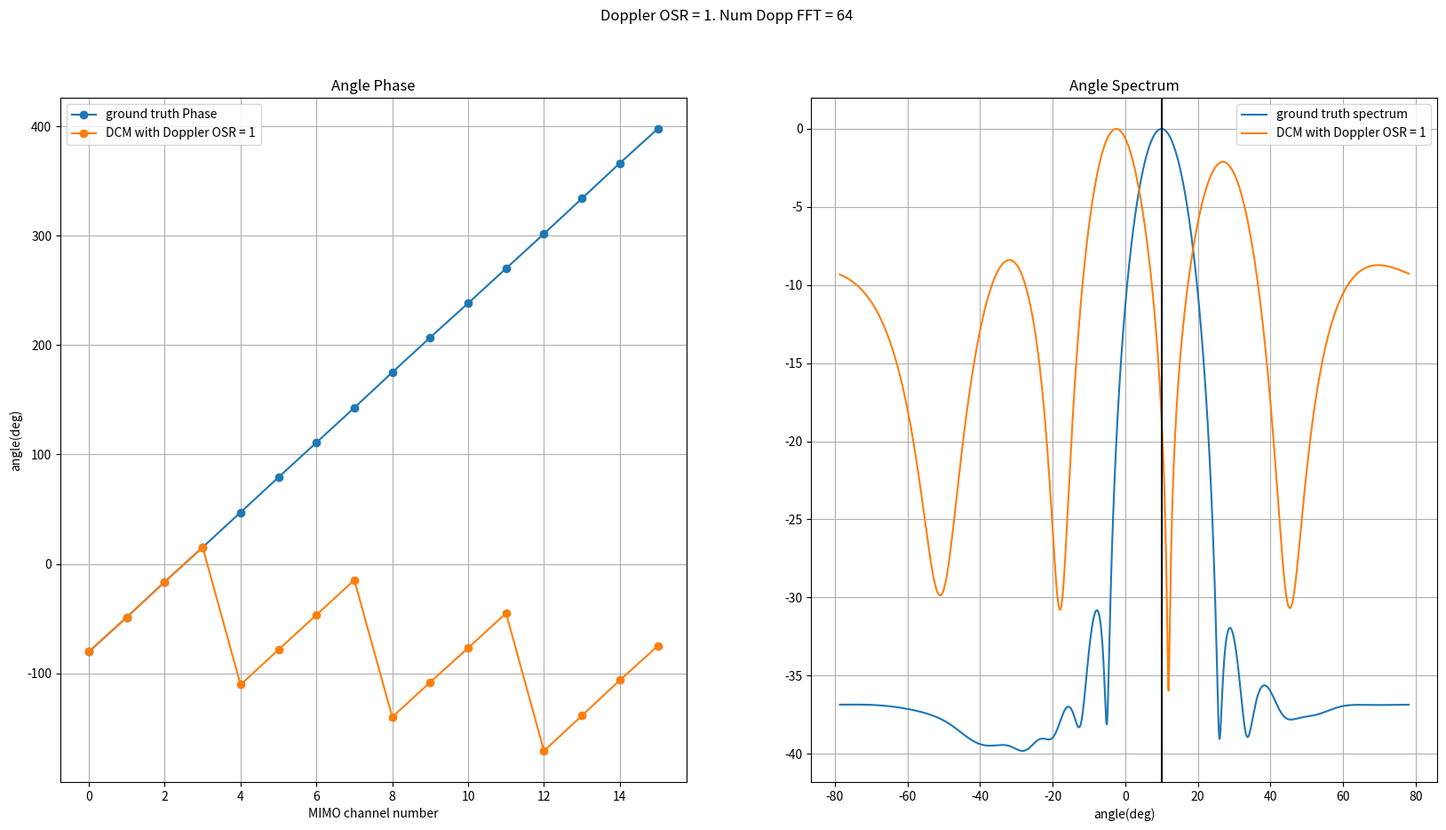
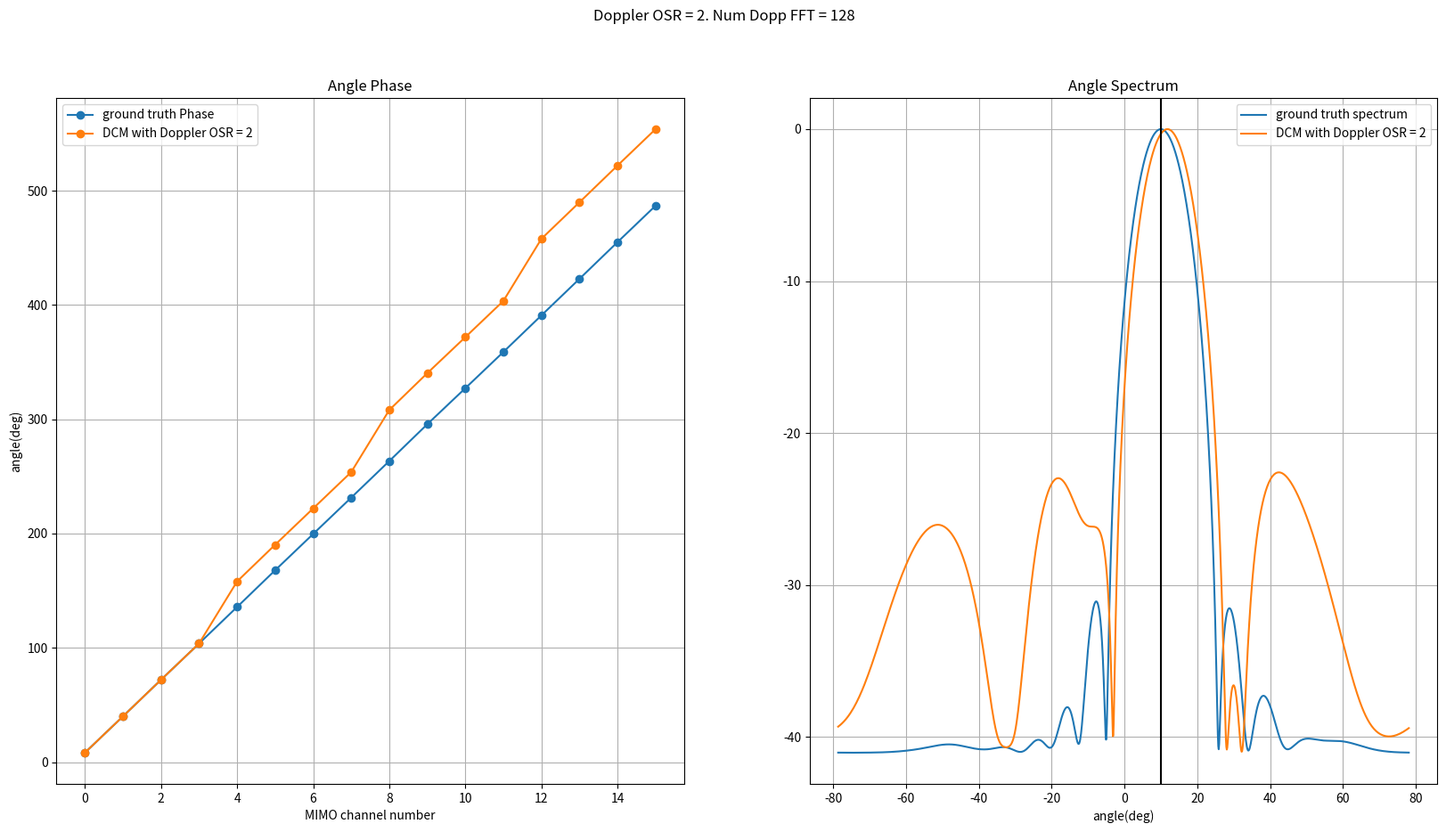
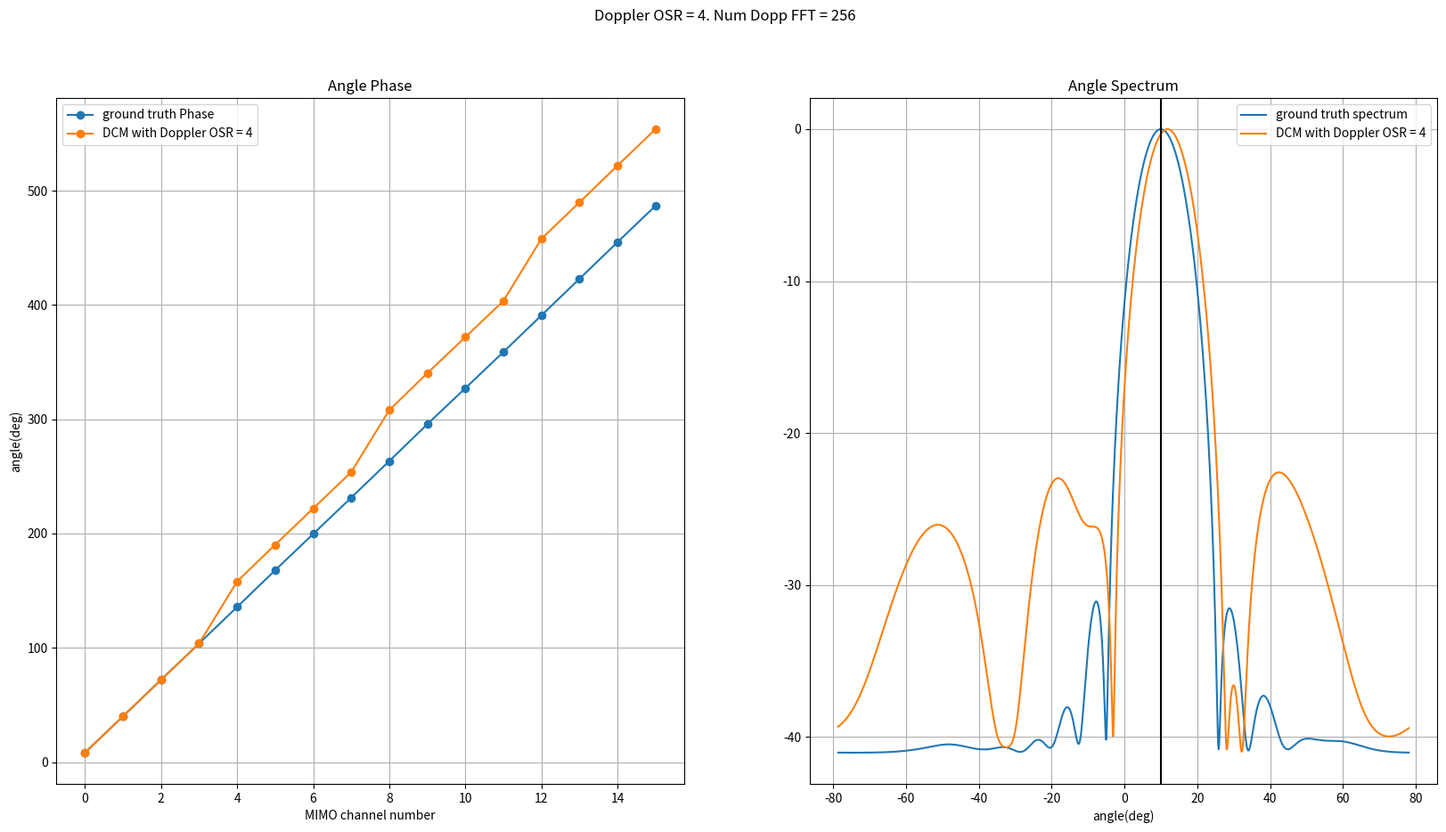
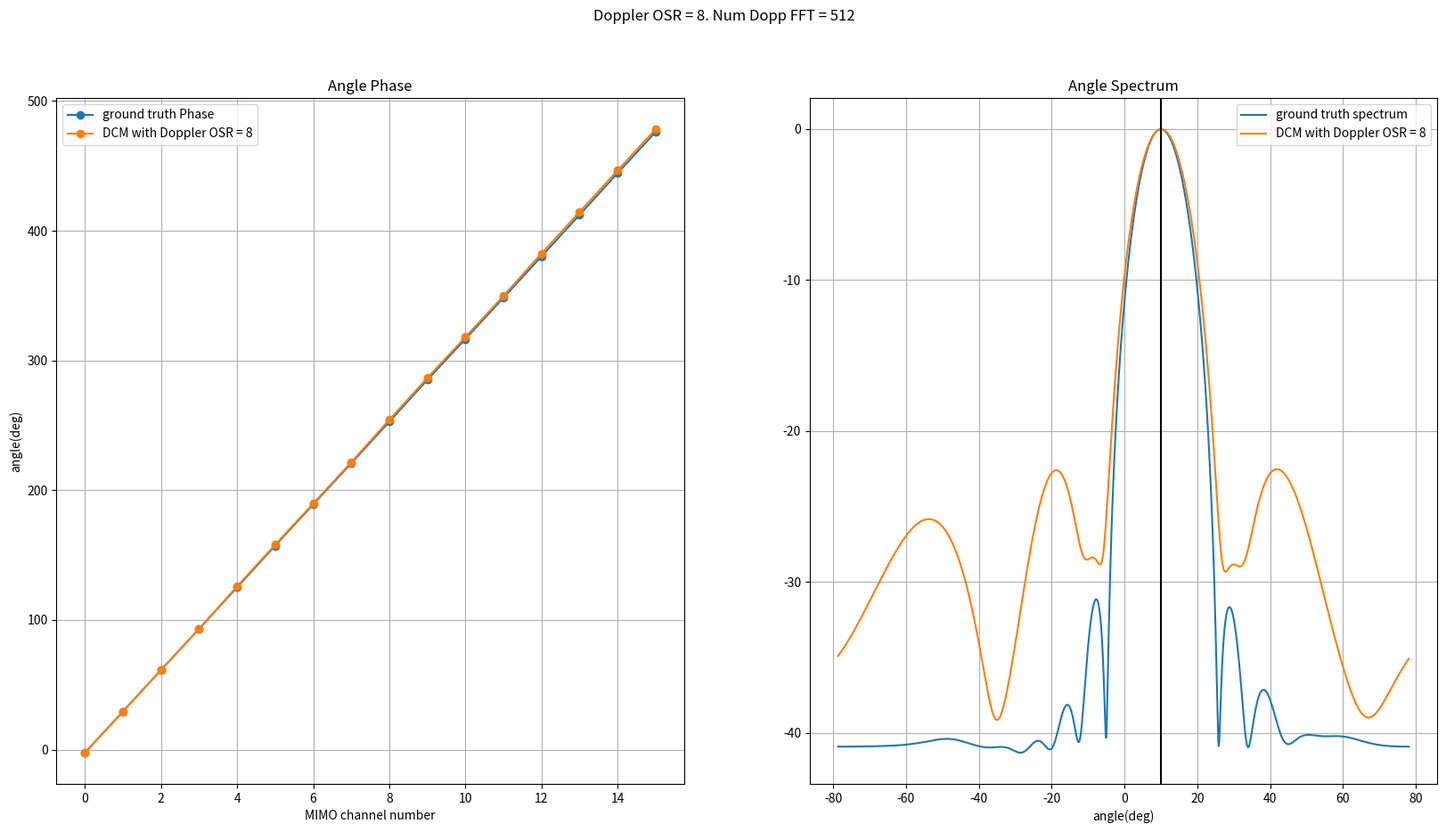
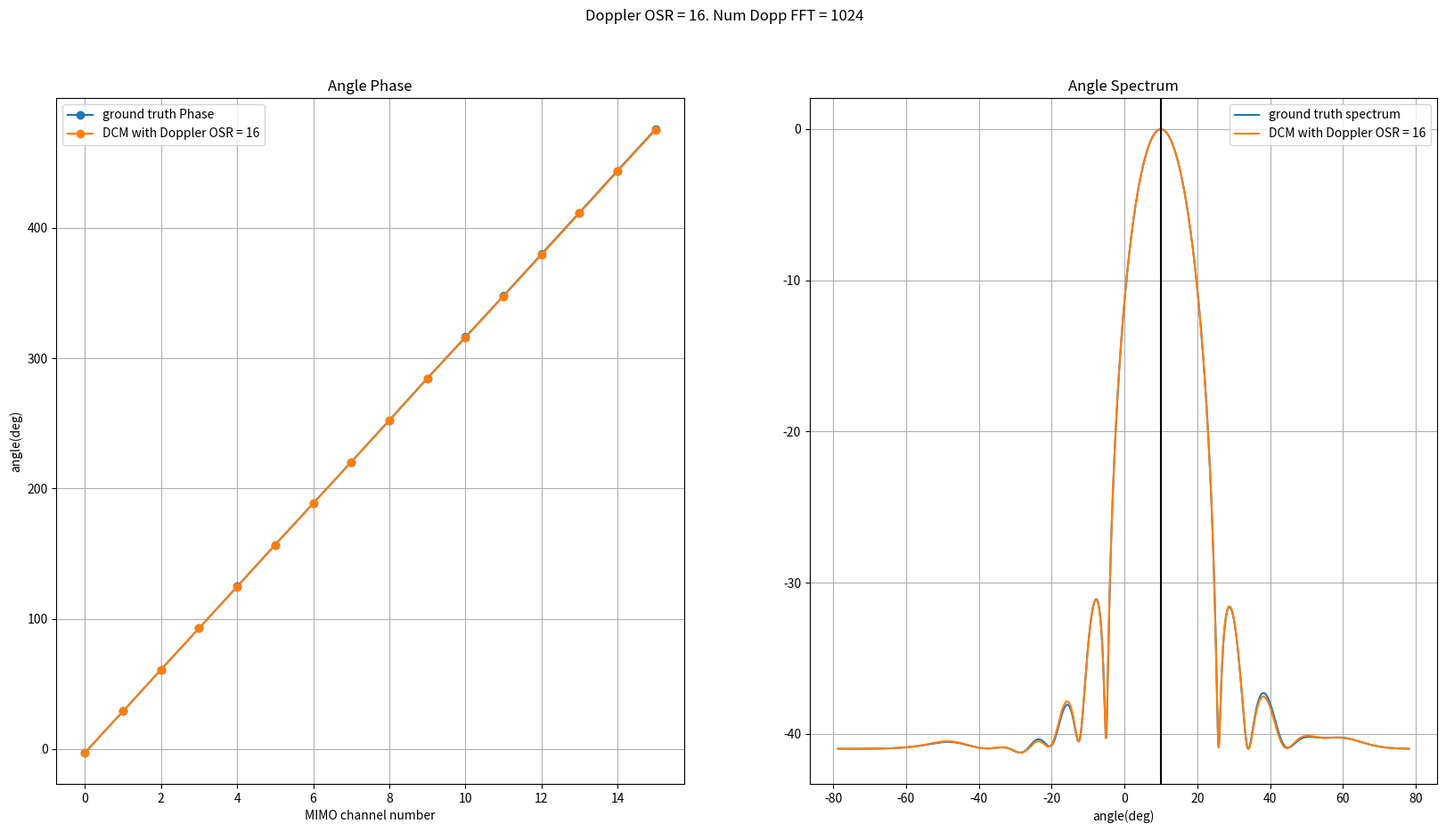
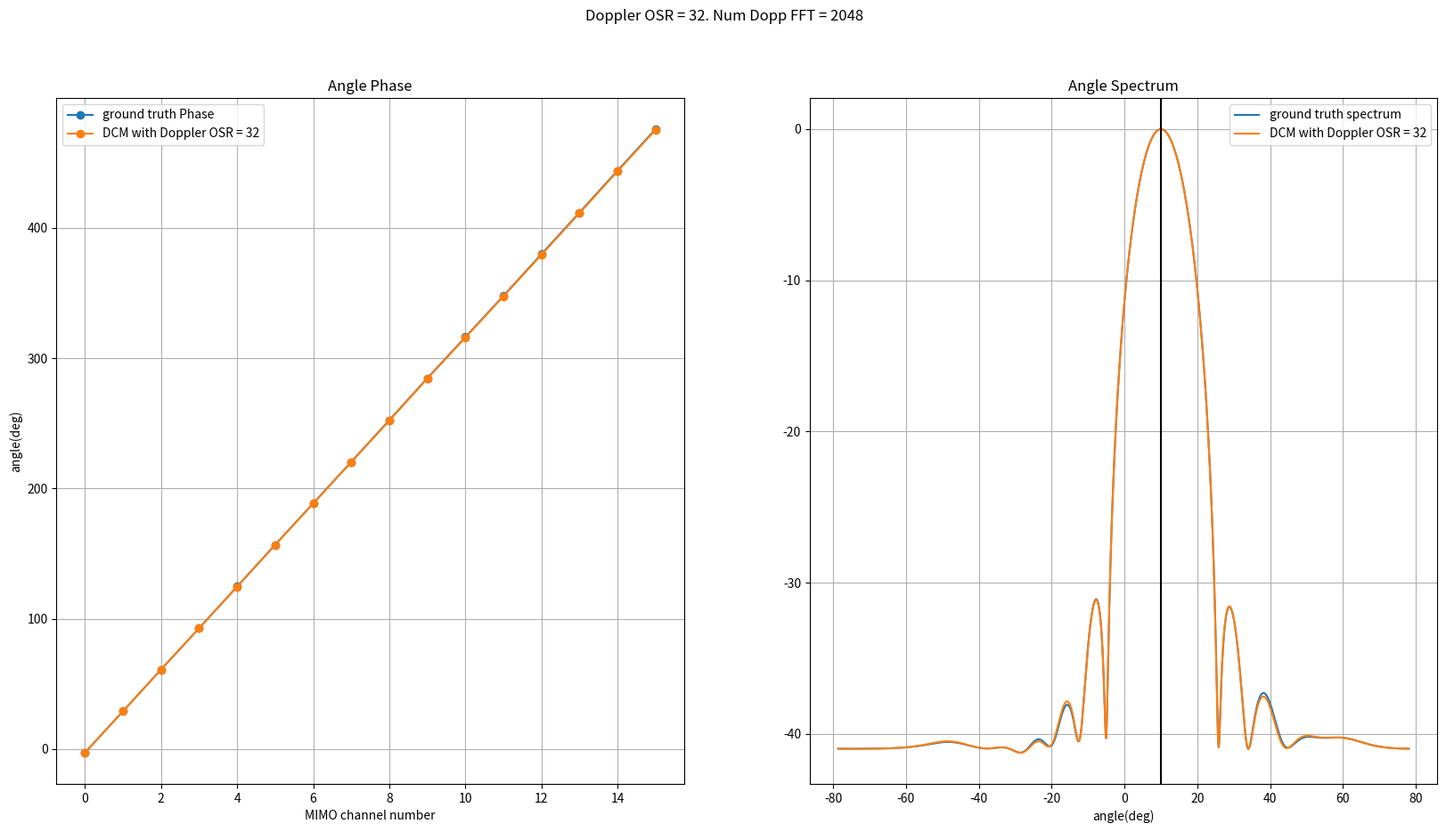
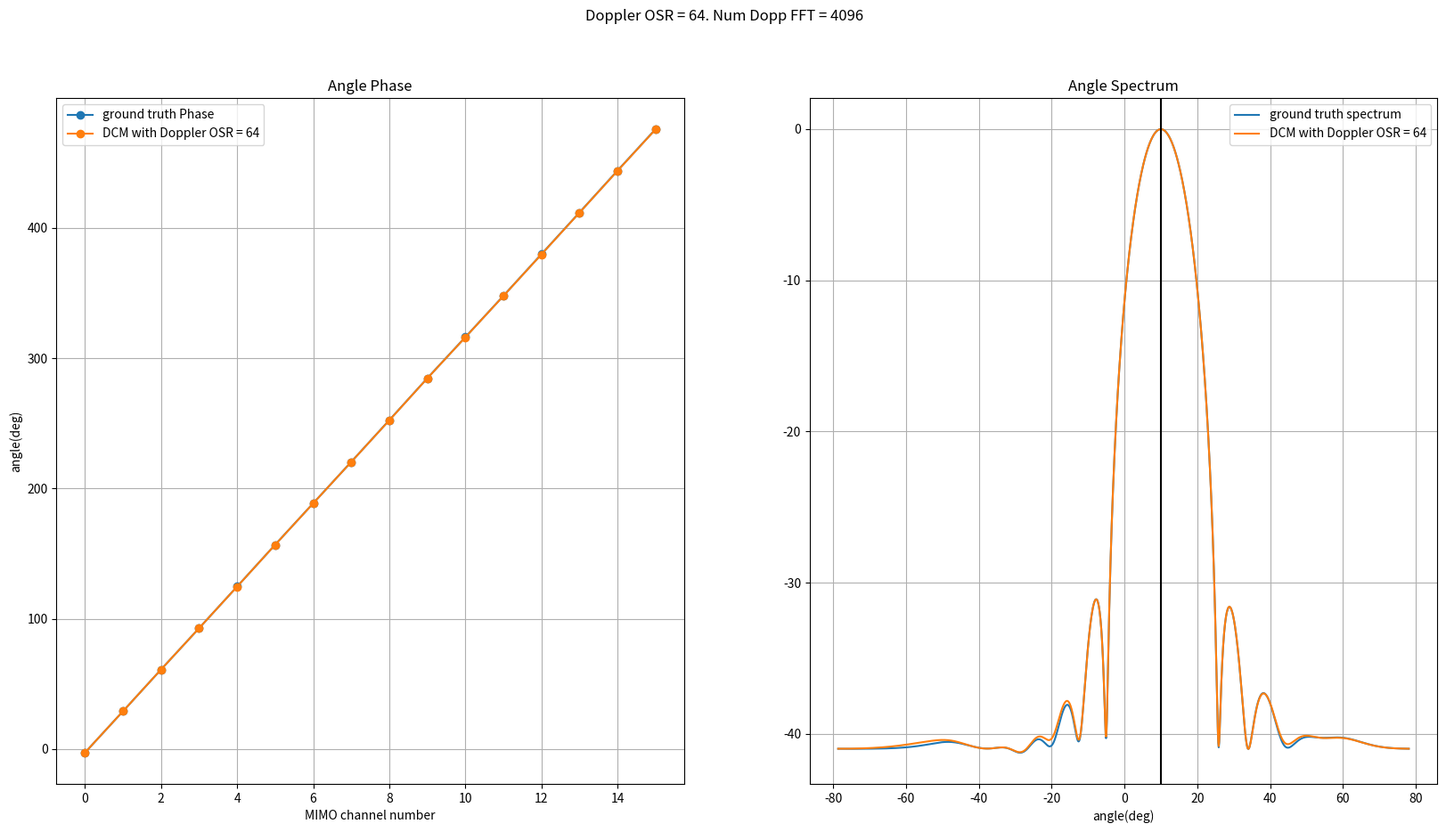
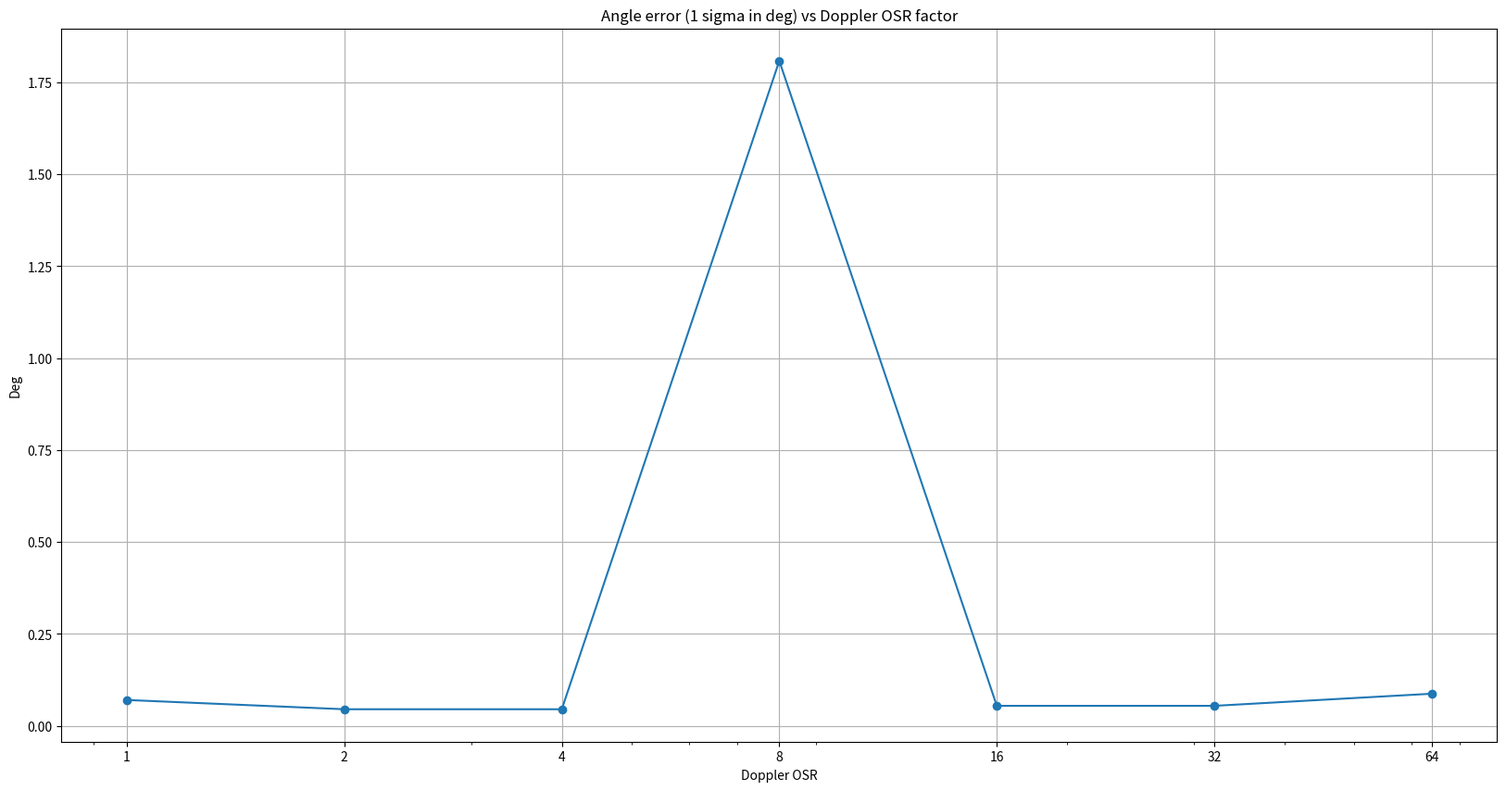
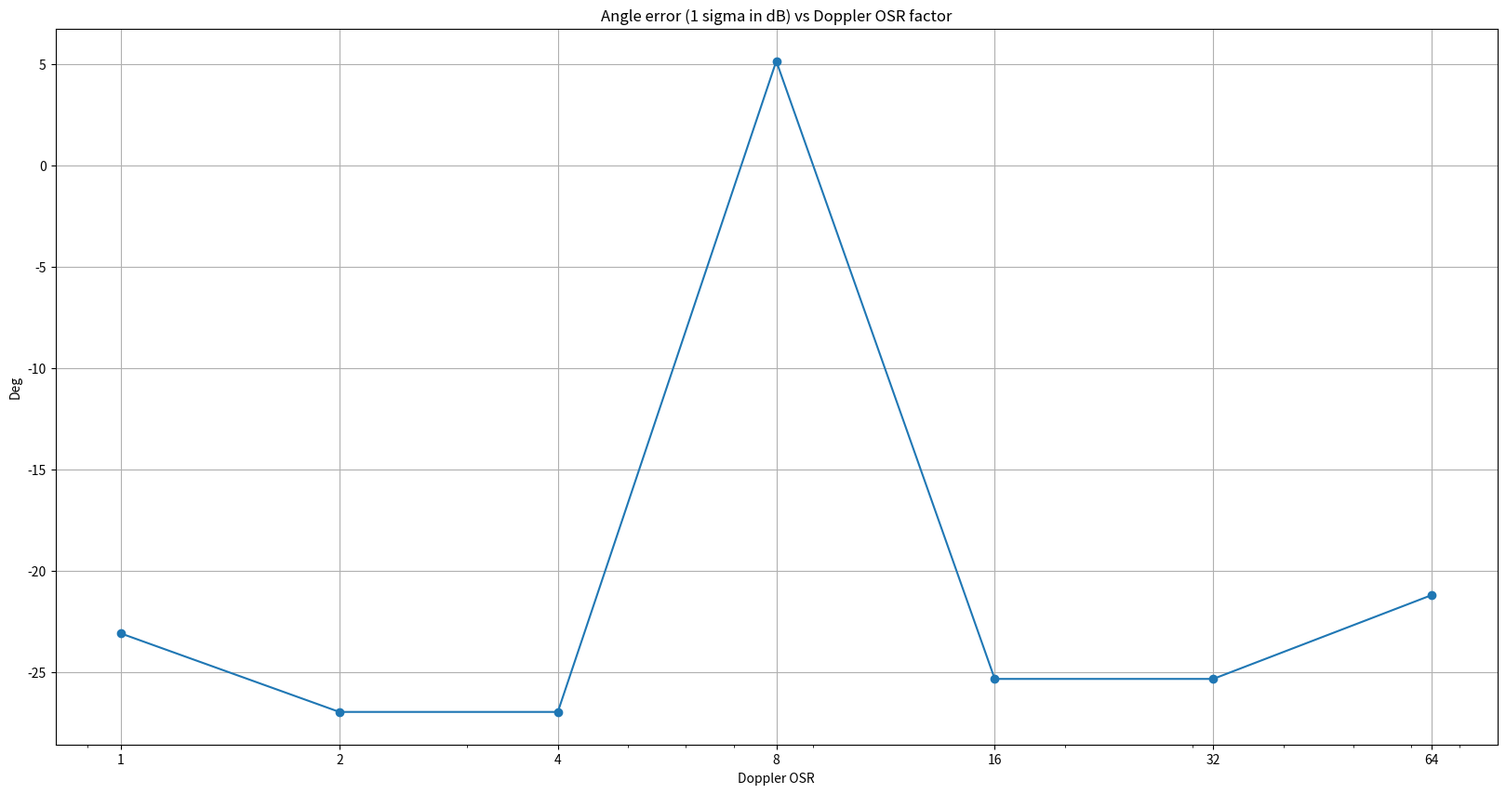
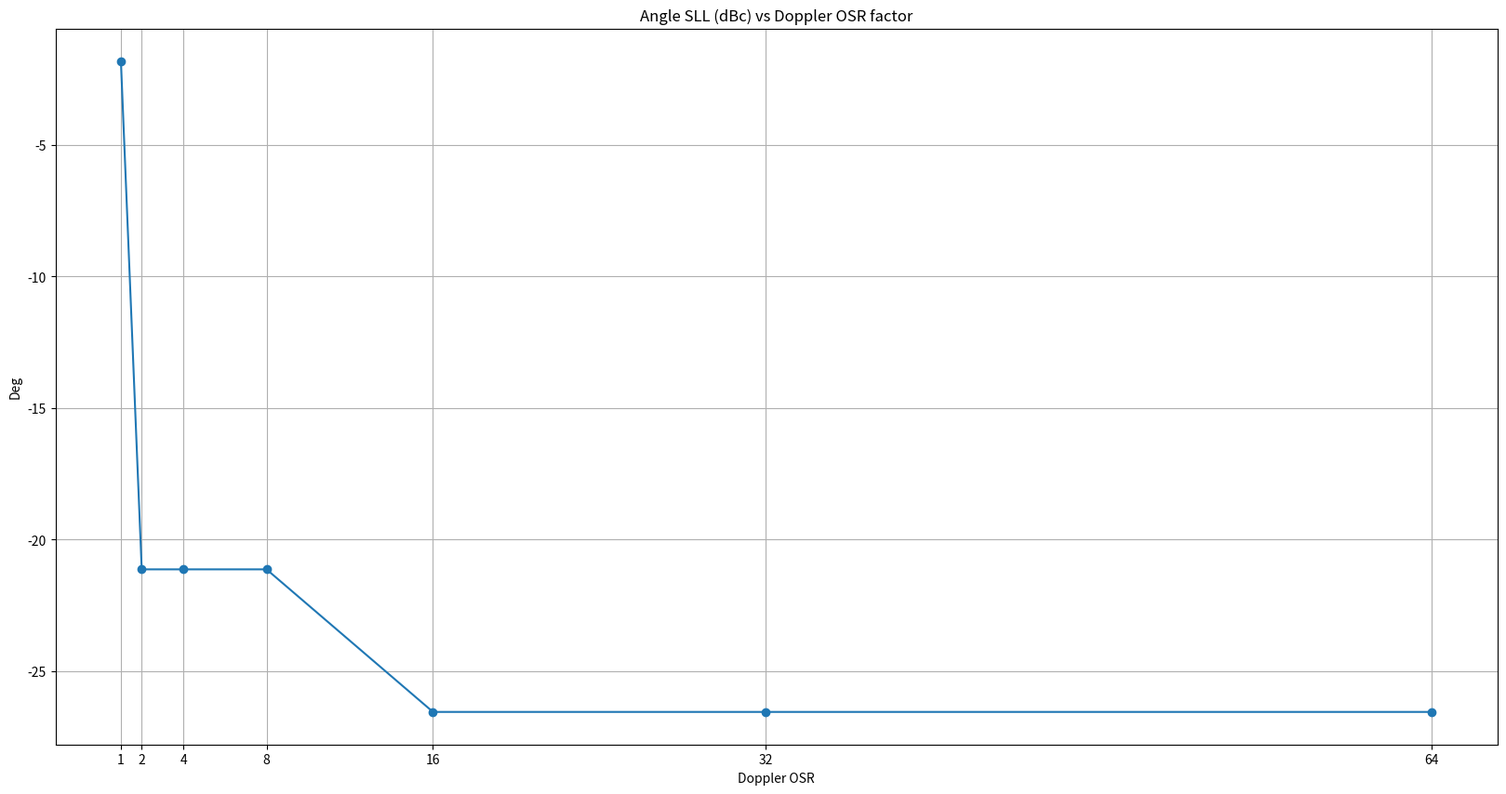

These figures' Python source, in order:
# -*- coding: utf-8 -*-
"""
Created on Mon Jan  9 22:22:48 2023

@author: Sai Gunaranjan
"""

"""
Fix bug in generation and application of Doppler correction

In this script, I have fixed a bug in the generation and application of the Doppler correction phase term for the MIMO syntesis.
This debug helped me to thoroughly understand the Doppler phase correction. The point to understand is that a true Doppler bin
doesn't have to be an integer bin. By doing an FFT and picking a peak, we can only sample integer bins. So, this fractional error
i.e true Doppler bin (which is a float) - detected Doppler bin (which is necessarily an integer) leads to an uncompensated phase error
in the MIMO array leading to angle error and SLLs. If the true Doppler bin lies exactly on a integer grid(with no fractional),
then the Doppler correction phase term becomes 1 and hence no doppler correction phase is required. Eg: If Vtrue/vRes is an integer,
then the DCM becomes unity (by chance!). But we have no control on the true velcoity of the target and hence it might or might not fall
on a bin. So we need to get as close to the true Doppler bin (float) as possible. This is achieved through an oversampled FFT evaluation.
Let us undersatnd this more closely. Consider a case where we have 64 ramps per Tx and 4 Txs. So the velres = Fc/64 * lamda/2.
The DCM becomes exp (1j*2*pi*k/64*n*64), where n is the Tx number and n varies from 0 to Ntx-1; k is Doppler bin = v/vRes.
Now, if k is exactly an integer and detection also picks up the same integer when 64 point Doppler FFT is performed on
the 64 chirp samples, then, k becomes an integer and the DCM becomes unity (64 cancels out in numerator and denominator, k and n take integer values). In this case,
luckily/coincidentally, no DCM is required while synthesizing the ULA. But consider a case when k is not an integer.
Now performing a Doppler FFT and picking the peak gives us a qunatized version of the k i.e we get int(k). As seen earlier,
if k is an integer (on the 64 scale), then the DCM terms becomes unity and this essentially means we are not applying any DCM.
But because of the error between the true Doppler bin and the quantized Doppler bin(which we call as the Doppler fractional error),
there is a Doppler residual phase on the MIMO which is un corrected. This leads to the ULA phase have phase jumps leading to
angle error and poor SLLs in the angle spectrum. To reduce this Doppler fractional error, we need to come as close to the true
Dopplr frequency as possible. This is achieved by using a oversampled FFT to obatin the Doppler bin (on the oversampled scale).
Since an oversampled FFT gives a more accurate estimate of the true Doppler frequency, we can get closer to the true Doppler frequency.
So, in the DCM phase term, the denominator is no longer 64 but may be 512 or 1024 depending on what point Doppler FFT we are performing.
So now, the numerator (64) and denominator do not cancel out anymore and also the Doppler bin 'k' is no more on the 64 scale but
it is on the oversampled FFT scale. The greater the oversampling factor (for the FFT computation), the closer we can get to the
true Doppler frequency and smaller the DCM error. But upto what point do we need to go? In other words what is the
oversampling FFT factor upto which the DCM error is tolerable. This we can get through a Monte Carlo simulation run.


"""


import numpy as np
import matplotlib.pyplot as plt
from scipy.signal import argrelextrema

plt.close('all')

np.random.seed(0)

"""Chirp Parameters """
chirpCenterFreq = 76.5e9 # Hz
chirpBW = 500e6 # Hz
lightSpeed = 3e8
interChirpTime = 44e-6 # sec
chirpSamplingRate = 1/interChirpTime
totalChirps = 512
numChirpsDetSegment = totalChirps//2
wavelength = lightSpeed/chirpCenterFreq
mimoSpacing = 2e-3 #m
spatialFs = wavelength/mimoSpacing

numADCSamp = 512#2048
numRx = 4
numTx = 4
numRangeSamp = numADCSamp//2
numChirpsPerTx = numChirpsDetSegment//numTx


numMIMOChannels = numTx * numRx

rangeRes = lightSpeed/(2*chirpBW)
velRes = (chirpSamplingRate/numChirpsPerTx) * (wavelength/2)

numAngleBins = 1024
angleAxis = np.arcsin((np.arange(-numAngleBins//2, numAngleBins//2))*(spatialFs/numAngleBins))*180/np.pi
angularRes = np.arcsin(spatialFs/numMIMOChannels)*180/np.pi


maxRange = rangeRes*np.arange(numRangeSamp)
maxBaseBandVelocity = (chirpSamplingRate/2) * (wavelength/2)

noiseFloorPerBindBFs = -90
totalNoisePowerdBFs = noiseFloorPerBindBFs + 10*np.log10(numADCSamp)
totalNoisePower = 10**(totalNoisePowerdBFs/10)
noiseSigma = np.sqrt(totalNoisePower)

targetRange = 35
rangeBin = targetRange/rangeRes #512
targetVelocity = np.random.uniform(0,maxBaseBandVelocity)
targetVelocityBin = targetVelocity/velRes
doppBin = targetVelocityBin # 1


targetAnglesDeg = np.array([10])
numTargets = len(targetAnglesDeg)
targetAnglesRad = (targetAnglesDeg/180) * np.pi
phaseDelta = (2*np.pi*mimoSpacing*np.sin(targetAnglesRad))/wavelength


TargetSNR = 10#15 # dB.
RCSdelta = 60#20 # dB
antennaPatternInducedPowerDelta = 20 # dB
strongTargetSNR = TargetSNR + RCSdelta + antennaPatternInducedPowerDelta
snrPerBin = np.array([TargetSNR])
signalPowerdBFs = noiseFloorPerBindBFs + snrPerBin
signalPower = 10**(signalPowerdBFs/10)
signalAmp = np.sqrt(signalPower)
signalPhase = np.exp(1j*np.random.uniform(-np.pi,np.pi,2))
signalPhasor = signalAmp*signalPhase

numMonteCarlo = 50#50

rangeSignal = np.exp(1j*2*np.pi*rangeBin*np.arange(numADCSamp)/numADCSamp)
dopplerSignal = np.exp(1j*2*np.pi*doppBin*np.arange(numChirpsPerTx)/numChirpsPerTx)
angleSignal = np.exp(1j*phaseDelta[:,None]*np.arange(numMIMOChannels)[None,:])

angleSignal3d = np.transpose((angleSignal.reshape(numTargets,numTx,numRx)), (0,2,1)) # 2, 4,18 # 4 Rxs each separated by lamda/2 and 4Txs each separated by 2lamda
dopplerPhaseAcrossTxs = np.exp(1j*2*np.pi*doppBin*numChirpsPerTx*np.arange(numTx)/numChirpsPerTx)

signal = signalPhasor[:,None, None, None, None] * rangeSignal[None,:,None,None,None] * dopplerSignal[None,None,:,None,None] * angleSignal3d[:,None,None,:,:] * dopplerPhaseAcrossTxs[None,None,None,None,:]
signal = np.sum(signal,axis=0)

noise = (noiseSigma/np.sqrt(2))*np.random.randn(numADCSamp*numChirpsPerTx*numRx*numTx*numMonteCarlo) \
    + 1j*(noiseSigma/np.sqrt(2))*np.random.randn(numADCSamp*numChirpsPerTx*numRx*numTx*numMonteCarlo)
noise = noise.reshape(numADCSamp,numChirpsPerTx,numRx,numTx,numMonteCarlo)

receivedSignal = signal[:,:,:,:,None] + noise
receivedSignal = receivedSignal*np.blackman(numADCSamp)[:,None,None,None,None]
rfft = (np.fft.fft(receivedSignal,axis=0)/numADCSamp)[0:numRangeSamp,:,:,:,:]
detectedRangeBin = np.round(rangeBin).astype('int32')
dopplerSamples = rfft[detectedRangeBin,:,:,:,:]
angleWindow = np.hanning(numMIMOChannels)#np.kaiser(numMIMOChannels, beta=8)



dopplerOsrArray = 2**np.arange(0,7,1) ## Change this OSR factor from 1 to say 16 to see the impact of the DCM on the ULA phase
numOsr = len(dopplerOsrArray)
angleSllArray = np.zeros((numOsr,),dtype=np.float32)
angleErrorStdArray = np.zeros((numOsr,),dtype=np.float32)
angleErrorStddBArray = np.zeros((numOsr,),dtype=np.float32)
angleSpectrumMean_inaccurateDoppler_matrix = np.zeros((numOsr,numAngleBins),dtype=np.float32)
angleSpectrumMean_accurateDoppler_matrix = np.zeros((numOsr,numAngleBins),dtype=np.float32)
anglePhaseDegInaccDopplerMatrix = np.zeros((numOsr,numMIMOChannels),dtype=np.float32)
anglePhaseDegAccDopplerMatrix = np.zeros((numOsr,numMIMOChannels),dtype=np.float32)

count = 0
for dopplerOSR in dopplerOsrArray:
    numDoppFFT = dopplerOSR*numChirpsPerTx #1024

    dfft = np.fft.fft(dopplerSamples,axis=0,n=numDoppFFT)/numChirpsPerTx
    dfftEnergy = np.mean(np.abs(dfft)**2,axis=(1,2))

    detectedDopplerBinDetSeg = np.argmax(dfftEnergy,axis=0)
    detectedDopplerBin = detectedDopplerBinDetSeg
    mimoCoeff = dfft[detectedDopplerBin,:,:,np.arange(numMonteCarlo)]
    mimoCoeff = np.transpose(mimoCoeff,(1,2,0)) # Rx, Tx, numMontecarlo


    doppCorrMimoCoeff = mimoCoeff*np.conj(dopplerPhaseAcrossTxs)[None,:,None]
    doppCorrMimoCoeffFlatten = np.transpose(doppCorrMimoCoeff,(2,1,0)).reshape(numMonteCarlo,numMIMOChannels)
    anglePhaseDeg = np.unwrap(np.angle(doppCorrMimoCoeffFlatten),axis=1)*180/np.pi
    anglePhaseDeg = np.mean(anglePhaseDeg,axis=0)
    doppCorrMimoCoeffFlatten = doppCorrMimoCoeffFlatten*angleWindow[None,:]
    angleFFT = np.fft.fft(doppCorrMimoCoeffFlatten,axis=1,n=numAngleBins)/numMIMOChannels
    angleSpectrumMean = np.mean(np.abs(angleFFT)**2,axis=0)
    angleSpectrum = 10*np.log10(np.abs(angleSpectrumMean))
    angleSpectrum = angleSpectrum - np.amax(angleSpectrum)
    angleSpectrum = np.fft.fftshift(angleSpectrum)

    dopplerCorrection = np.exp(1j*2*np.pi*detectedDopplerBin[None,:]*numChirpsPerTx*np.arange(numTx)[:,None]/numDoppFFT)
    # dopplerCorrection = np.exp(1j*2*np.pi*doppBin*numChirpsPerTx*np.arange(numTx)/numDoppFFT)

    doppCorrMimoCoeff_inaccurateDoppler = mimoCoeff*np.conj(dopplerCorrection)[None,:,:]
    doppCorrMimoCoeffFlatten_inaccurateDoppler = np.transpose(doppCorrMimoCoeff_inaccurateDoppler,(2,1,0)).reshape(numMonteCarlo,numMIMOChannels)
    anglePhaseDegInaccDoppler = np.unwrap(np.angle(doppCorrMimoCoeffFlatten_inaccurateDoppler),axis=1)*180/np.pi
    anglePhaseDegInaccDoppler = np.mean(anglePhaseDegInaccDoppler,axis=0)
    doppCorrMimoCoeffFlatten_inaccurateDoppler = doppCorrMimoCoeffFlatten_inaccurateDoppler*angleWindow[None,:]
    angleFFT_inaccurateDoppler = np.fft.fft(doppCorrMimoCoeffFlatten_inaccurateDoppler,axis=1,n=numAngleBins)/numMIMOChannels
    angleFFT_inaccurateDopplerfftShifted = np.fft.fftshift(angleFFT_inaccurateDoppler,axes=(1,))
    angleSpectrum_inaccurateDopplerfftShifted = np.abs(angleFFT_inaccurateDopplerfftShifted)**2
    angleSpectrum_inaccurateDopplerfftShifted_dB = 10*np.log10(angleSpectrum_inaccurateDopplerfftShifted)
    angleSpectrum_inaccurateDopplerfftShifted_dB -= np.amax(angleSpectrum_inaccurateDopplerfftShifted_dB,axis=1)[:,None]

    """ Angle Error std"""
    objAngIndex = np.argmax(angleSpectrum_inaccurateDopplerfftShifted,axis=1)
    objAngleDeg = angleAxis[objAngIndex]
    angleErrorDeg = targetAnglesDeg - objAngleDeg
    angleErrorStd = np.std(angleErrorDeg)
    angleErrorStddB = 20*np.log10(angleErrorStd)

    angleErrorStdArray[count] = angleErrorStd
    angleErrorStddBArray[count] = angleErrorStddB

    """ Angle SLLs computation"""

    sllValdBc = np.zeros((numMonteCarlo),dtype=np.float32)
    for ele1 in np.arange(numMonteCarlo):
        localMaxInd = argrelextrema(angleSpectrum_inaccurateDopplerfftShifted_dB[ele1,:],np.greater,axis=0,order=2)[0]
        try:
            sllInd = np.argsort(angleSpectrum_inaccurateDopplerfftShifted_dB[ele1,localMaxInd])[-2] # 1st SLL
            sllValdBc[ele1] = angleSpectrum_inaccurateDopplerfftShifted_dB[ele1,localMaxInd[sllInd]]
        except IndexError:
            sllValdBc[ele1] = 0

    angleSllArray[count] = np.amax(sllValdBc)


    angleSpectrumMean_inaccurateDoppler = np.mean(np.abs(angleFFT_inaccurateDoppler)**2,axis=0)
    angleSpectrumMean_inaccurateDoppler = 10*np.log10(np.abs(angleSpectrumMean_inaccurateDoppler))
    angleSpectrumMean_inaccurateDoppler = angleSpectrumMean_inaccurateDoppler - np.amax(angleSpectrumMean_inaccurateDoppler)
    angleSpectrumMean_inaccurateDoppler = np.fft.fftshift(angleSpectrumMean_inaccurateDoppler)


    anglePhaseDegInaccDopplerMatrix[count,:] = anglePhaseDegInaccDoppler
    anglePhaseDegAccDopplerMatrix[count,:] = anglePhaseDeg

    angleSpectrumMean_inaccurateDoppler_matrix[count, :] = angleSpectrumMean_inaccurateDoppler
    angleSpectrumMean_accurateDoppler_matrix[count, :] = angleSpectrum



    plt.figure(count+1,figsize=(20,10))
    plt.suptitle('Doppler OSR = {0}. Num Dopp FFT = {1}'.format(dopplerOSR,numDoppFFT))
    plt.subplot(1,2,1)
    plt.title('Angle Phase')
    plt.plot(anglePhaseDeg,'-o',label='ground truth Phase')
    plt.plot(anglePhaseDegInaccDoppler,'-o',label='DCM with Doppler OSR = {0}'.format(dopplerOSR))
    plt.ylabel('angle(deg)')
    plt.xlabel('MIMO channel number')
    plt.grid('True')
    plt.legend()

    plt.subplot(1,2,2)
    plt.title('Angle Spectrum')
    plt.plot(angleAxis, angleSpectrum, label='ground truth spectrum')
    plt.plot(angleAxis, angleSpectrumMean_inaccurateDoppler, label='DCM with Doppler OSR = {0}'.format(dopplerOSR))
    plt.axvline(targetAnglesDeg[0],color='k')
    plt.xlabel('angle(deg)')
    plt.grid('True')
    plt.legend()

    count += 1

xAxisLabel = [str(ele) for ele in dopplerOsrArray]

count +=1
plt.figure(count,figsize=(20,10))
plt.title('Angle error (1 sigma in deg) vs Doppler OSR factor')
plt.plot(dopplerOsrArray,angleErrorStdArray,'-o')
plt.xscale('log');
plt.xlabel('Doppler OSR')
plt.ylabel('Deg')
plt.grid(True)
plt.xticks(dopplerOsrArray,xAxisLabel)

count +=1
plt.figure(count,figsize=(20,10))
plt.title('Angle error (1 sigma in dB) vs Doppler OSR factor')
plt.plot(dopplerOsrArray,angleErrorStddBArray,'-o')
plt.xscale('log');
plt.xlabel('Doppler OSR')
plt.ylabel('Deg')
plt.grid(True)
plt.xticks(dopplerOsrArray,xAxisLabel)

count +=1
plt.figure(count,figsize=(20,10))
plt.title('Angle SLL (dBc) vs Doppler OSR factor')
plt.plot(dopplerOsrArray,angleSllArray,'-o')
# plt.xscale('log');
plt.xlabel('Doppler OSR')
plt.ylabel('Deg')
plt.grid(True)
plt.xticks(dopplerOsrArray,xAxisLabel)


# rfftFlatten = rfft.reshape(numRangeSamp,numChirpsPerTx*numTx*numRx*numMonteCarlo)
# rfftPowSpec = np.mean(np.abs(rfftFlatten)**2,axis=1)
# rfftPowSpecdBm = 10*np.log10(rfftPowSpec) + 10


# plt.figure(1,figsize=(20,10))
# plt.title('Range spectrum (dBm)')
# plt.plot(rfftPowSpecdBm)
# plt.xlabel('range Bins')
# plt.ylabel('dBm')
# plt.grid('True')
